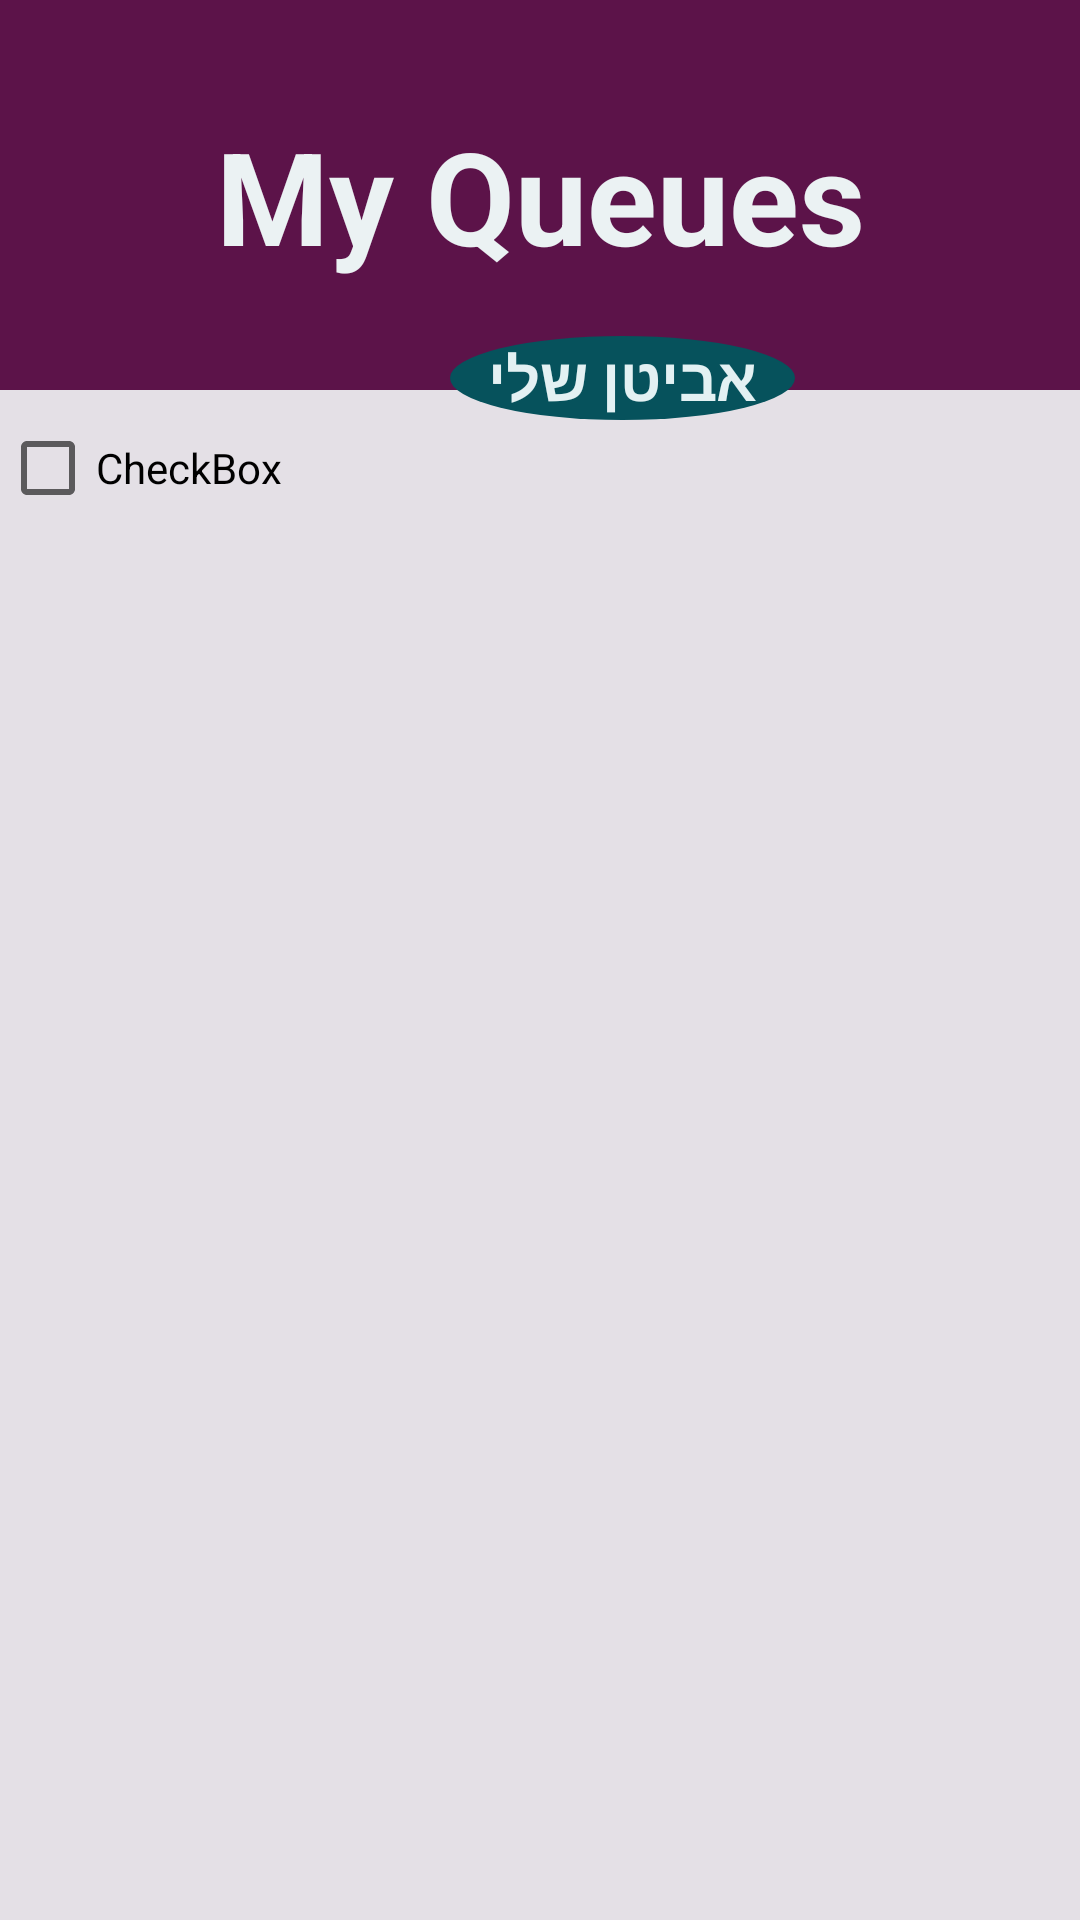

The Android layout XML behind this screen, and the referenced resources:
<!-- AndroidManifest.xml: application theme AppTheme -->
<!-- res/layout/activity_queue.xml -->
<?xml version="1.0" encoding="utf-8"?>
<LinearLayout xmlns:android="http://schemas.android.com/apk/res/android"
              android:orientation="vertical"
              android:layout_width="match_parent"
              android:layout_height="match_parent"
              android:background="#E4E0E6">

    <RelativeLayout
            android:layout_width="match_parent"
            android:layout_height="140dp">

        <androidx.appcompat.widget.Toolbar
                android:layout_width="match_parent"
                android:theme="?attr/actionBarTheme"
                android:layout_height="130dp"
                android:id="@+id/toolbar"/>
        <TextView
                android:text="My Queues"
                android:textSize="43dp"
                android:textStyle="bold"
                android:textAlignment="center"
                android:layout_width="match_parent"
                android:layout_height="130dp"
                android:gravity="center"
                android:background="#5C1349"
                android:textColor="#EBF2F3"/>
        <TextView
                android:text="אביטן שלי"
                android:textSize="20dp"
                android:background="@drawable/back"
                android:textStyle="bold"
                android:layout_width="115dp"
                android:layout_height="30dp"
                android:gravity="center"
                android:layout_marginTop="112dp"
                android:layout_marginLeft="150dp"
                android:id="@+id/textView16"
                android:textColor="#E3F1F3"/>
        <ImageButton
                android:id="@+id/bake"
                android:layout_width="30dp"
                android:layout_height="40dp"
                android:background="@drawable/arrow"
                android:layout_marginLeft="370dp"
                android:layout_marginTop="47dp"/>


    </RelativeLayout>
    <CheckBox
            android:text="CheckBox"
            android:layout_width="match_parent"
            android:layout_height="wrap_content"
            android:id="@+id/checkBox"/>

</LinearLayout>
<!-- resources referenced by this layout -->
<resources>
  <!-- drawable back (drawable) -->
  <?xml version="1.0" encoding="utf-8"?>
  <shape xmlns:android="http://schemas.android.com/apk/res/android"
         android:shape="oval">
  
      <solid android:color="#06525C" />
  
      <size
              android:height="7dp"
              android:width="20dp" />
  
  </shape>
  <style name="AppTheme" parent="Theme.AppCompat.Light.DarkActionBar">
          
          <item name="colorPrimary">@color/colorPrimary</item>
  
      </style>
  <color name="colorPrimary">#008577</color>
</resources>
